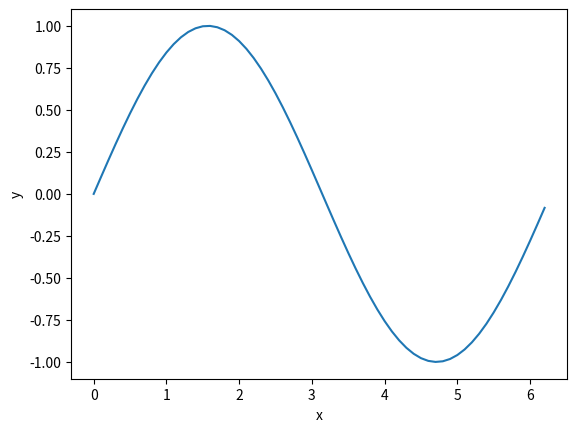

The matplotlib source for this figure:
import matplotlib.pyplot as plt
import numpy as np

xstart = 0
xstop = 2*np.pi
increment = 0.1

x = np.arange(xstart,xstop,increment)
y = np.sin(x)

plt.plot(x , y)
plt.xlabel("x")
plt.ylabel("y")
plt.show( )